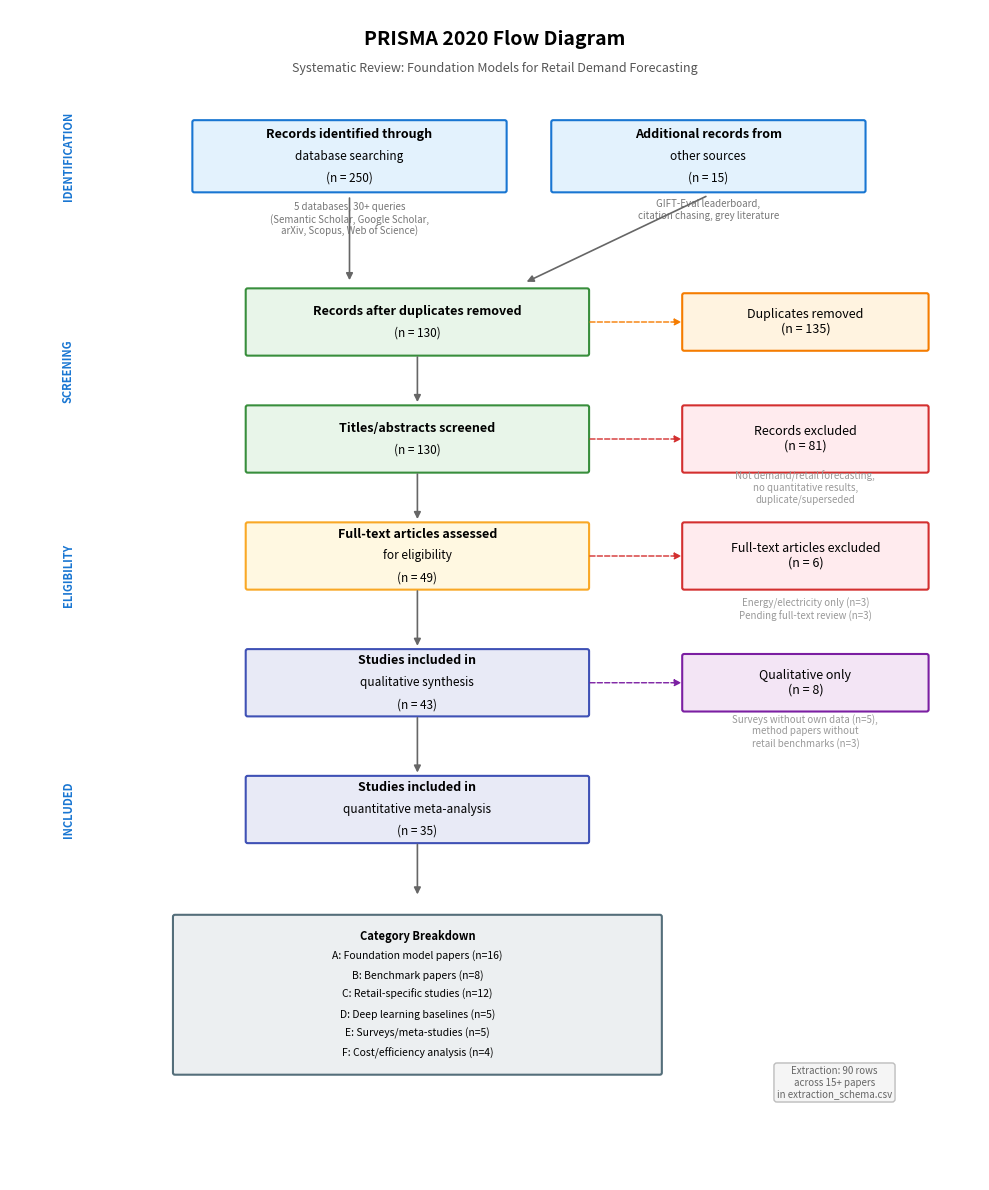

Write Python code to recreate this figure.
"""
Generate PRISMA 2020 flow diagram for the systematic review.

Produces: analysis/figures/prisma_flow.pdf + prisma_flow.png

Based on: Page MJ, et al. The PRISMA 2020 statement: an updated guideline
for reporting systematic reviews. BMJ 2021;372:n71.
"""

import matplotlib.pyplot as plt
import matplotlib.patches as mpatches

# ── PRISMA Flow Numbers ──────────────────────────────────────────────────────
# Identification
N_DB_RECORDS = 250          # Records identified through database searching
N_QUERIES = 30              # Number of search queries executed
N_DATABASES = 5             # Databases searched
N_OTHER_SOURCES = 15        # Additional records from GIFT-Eval leaderboard, citation chasing, etc.
N_TOTAL_IDENTIFIED = N_DB_RECORDS + N_OTHER_SOURCES  # 265

# Screening
N_AFTER_DEDUP = 130         # After removing duplicates
N_DUPLICATES = N_TOTAL_IDENTIFIED - N_AFTER_DEDUP    # 135

N_SCREENED = N_AFTER_DEDUP  # Title/abstract screened
N_EXCLUDED_SCREENING = 81   # Excluded at screening (not demand/retail, no quant results)

# Eligibility
N_FULLTEXT_ASSESSED = N_SCREENED - N_EXCLUDED_SCREENING  # 49
N_EXCLUDED_FULLTEXT = 6     # 3 energy-only + 3 SCREEN still pending → exclude for now

# Inclusion
N_INCLUDED_QUALITATIVE = 43  # Studies in qualitative synthesis
N_INCLUDED_QUANTITATIVE = 35 # Studies with extractable metrics for meta-analysis

# Category breakdown
N_CAT_A = 16  # Foundation model papers
N_CAT_B = 8   # Benchmark papers
N_CAT_C = 12  # Retail-specific
N_CAT_D = 5   # DL baselines
N_CAT_E = 5   # Surveys (excluded from quantitative but in qualitative)
N_CAT_F = 4   # Cost/efficiency

# Exclusion reasons at full-text stage
EXCL_REASONS = [
    "Energy/electricity only (n=3)",
    "Pending full-text review (n=3)",
]


def draw_box(ax, x, y, w, h, text, color="#E8F4FD", border="#2196F3", fontsize=9,
             bold_first_line=False):
    """Draw a rounded rectangle with centered text."""
    box = mpatches.FancyBboxPatch(
        (x - w / 2, y - h / 2), w, h,
        boxstyle="round,pad=0.02",
        facecolor=color, edgecolor=border, linewidth=1.5
    )
    ax.add_patch(box)

    lines = text.split("\n")
    if bold_first_line and len(lines) > 1:
        # First line bold, rest normal
        line_height = fontsize * 1.8 / 72  # rough pt-to-inches
        total_height = len(lines) * line_height
        top_y = y + total_height / 2 - line_height / 2
        for i, line in enumerate(lines):
            weight = "bold" if i == 0 else "normal"
            fs = fontsize if i == 0 else fontsize - 0.5
            ax.text(x, top_y - i * line_height, line,
                    ha="center", va="center", fontsize=fs,
                    fontweight=weight, family="sans-serif")
    else:
        ax.text(x, y, text, ha="center", va="center", fontsize=fontsize,
                family="sans-serif")


def draw_arrow(ax, x1, y1, x2, y2, color="#666666"):
    """Draw an arrow between two points."""
    ax.annotate("", xy=(x2, y2), xytext=(x1, y1),
                arrowprops=dict(arrowstyle="-|>", color=color, lw=1.2))


def draw_side_arrow(ax, x1, y1, x2, y2, color="#999999"):
    """Draw a right-pointing arrow (for exclusions)."""
    ax.annotate("", xy=(x2, y2), xytext=(x1, y1),
                arrowprops=dict(arrowstyle="-|>", color=color, lw=1.0,
                                linestyle="--"))


def main():
    fig, ax = plt.subplots(1, 1, figsize=(10, 12))
    ax.set_xlim(0, 10)
    ax.set_ylim(0, 12)
    ax.axis("off")

    # Title
    ax.text(5, 11.7, "PRISMA 2020 Flow Diagram", ha="center", va="center",
            fontsize=14, fontweight="bold", family="sans-serif")
    ax.text(5, 11.4,
            "Systematic Review: Foundation Models for Retail Demand Forecasting",
            ha="center", va="center", fontsize=9, fontstyle="italic",
            family="sans-serif", color="#555555")

    # ── Phase labels (left side) ─────────────────────────────────────────────
    phase_x = 0.6
    phases = [
        (10.5, "IDENTIFICATION"),
        (8.3, "SCREENING"),
        (6.2, "ELIGIBILITY"),
        (3.8, "INCLUDED"),
    ]
    for py, label in phases:
        ax.text(phase_x, py, label, ha="center", va="center", fontsize=8,
                fontweight="bold", rotation=90, color="#1976D2",
                family="sans-serif")

    # ── IDENTIFICATION ───────────────────────────────────────────────────────
    bw, bh = 3.2, 0.7  # box width, height

    draw_box(ax, 3.5, 10.5, bw, bh,
             f"Records identified through\ndatabase searching\n(n = {N_DB_RECORDS})",
             color="#E3F2FD", border="#1976D2", bold_first_line=True)

    draw_box(ax, 7.2, 10.5, bw, bh,
             f"Additional records from\nother sources\n(n = {N_OTHER_SOURCES})",
             color="#E3F2FD", border="#1976D2", bold_first_line=True)

    # Subtitle: databases
    ax.text(3.5, 9.85,
            f"{N_DATABASES} databases, {N_QUERIES}+ queries\n"
            "(Semantic Scholar, Google Scholar,\narXiv, Scopus, Web of Science)",
            ha="center", va="center", fontsize=7, color="#777777",
            family="sans-serif")

    ax.text(7.2, 9.95,
            "GIFT-Eval leaderboard,\ncitation chasing, grey literature",
            ha="center", va="center", fontsize=7, color="#777777",
            family="sans-serif")

    # ── Arrows: identification → screening ───────────────────────────────────
    draw_arrow(ax, 3.5, 10.1, 3.5, 9.2)
    draw_arrow(ax, 7.2, 10.1, 5.3, 9.2)

    # ── SCREENING ────────────────────────────────────────────────────────────
    draw_box(ax, 4.2, 8.8, 3.5, 0.65,
             f"Records after duplicates removed\n(n = {N_AFTER_DEDUP})",
             color="#E8F5E9", border="#388E3C", bold_first_line=True)

    draw_arrow(ax, 4.2, 8.47, 4.2, 7.95)

    draw_box(ax, 4.2, 7.6, 3.5, 0.65,
             f"Titles/abstracts screened\n(n = {N_SCREENED})",
             color="#E8F5E9", border="#388E3C", bold_first_line=True)

    # Exclusion box (right)
    draw_box(ax, 8.2, 7.6, 2.5, 0.65,
             f"Records excluded\n(n = {N_EXCLUDED_SCREENING})",
             color="#FFEBEE", border="#D32F2F")

    draw_side_arrow(ax, 5.95, 7.6, 6.95, 7.6, color="#D32F2F")

    ax.text(8.2, 7.1,
            "Not demand/retail forecasting,\nno quantitative results,\nduplicate/superseded",
            ha="center", va="center", fontsize=7, color="#999999",
            family="sans-serif")

    # Duplicates removed (right of dedup box)
    draw_box(ax, 8.2, 8.8, 2.5, 0.55,
             f"Duplicates removed\n(n = {N_DUPLICATES})",
             color="#FFF3E0", border="#F57C00")
    draw_side_arrow(ax, 5.95, 8.8, 6.95, 8.8, color="#F57C00")

    # ── ELIGIBILITY ──────────────────────────────────────────────────────────
    draw_arrow(ax, 4.2, 7.27, 4.2, 6.75)

    draw_box(ax, 4.2, 6.4, 3.5, 0.65,
             f"Full-text articles assessed\nfor eligibility\n(n = {N_FULLTEXT_ASSESSED})",
             color="#FFF8E1", border="#F9A825", bold_first_line=True)

    # Exclusion box (right)
    draw_box(ax, 8.2, 6.4, 2.5, 0.65,
             f"Full-text articles excluded\n(n = {N_EXCLUDED_FULLTEXT})",
             color="#FFEBEE", border="#D32F2F")

    draw_side_arrow(ax, 5.95, 6.4, 6.95, 6.4, color="#D32F2F")

    reasons_text = "\n".join(EXCL_REASONS)
    ax.text(8.2, 5.85, reasons_text,
            ha="center", va="center", fontsize=7, color="#999999",
            family="sans-serif")

    # ── INCLUDED ─────────────────────────────────────────────────────────────
    draw_arrow(ax, 4.2, 6.07, 4.2, 5.45)

    draw_box(ax, 4.2, 5.1, 3.5, 0.65,
             f"Studies included in\nqualitative synthesis\n(n = {N_INCLUDED_QUALITATIVE})",
             color="#E8EAF6", border="#3F51B5", bold_first_line=True)

    draw_arrow(ax, 4.2, 4.77, 4.2, 4.15)

    draw_box(ax, 4.2, 3.8, 3.5, 0.65,
             f"Studies included in\nquantitative meta-analysis\n(n = {N_INCLUDED_QUANTITATIVE})",
             color="#E8EAF6", border="#3F51B5", bold_first_line=True)

    # Excluded from quantitative (right)
    n_qual_only = N_INCLUDED_QUALITATIVE - N_INCLUDED_QUANTITATIVE
    draw_box(ax, 8.2, 5.1, 2.5, 0.55,
             f"Qualitative only\n(n = {n_qual_only})",
             color="#F3E5F5", border="#7B1FA2")
    draw_side_arrow(ax, 5.95, 5.1, 6.95, 5.1, color="#7B1FA2")

    ax.text(8.2, 4.6,
            "Surveys without own data (n=5),\nmethod papers without\nretail benchmarks (n=3)",
            ha="center", va="center", fontsize=7, color="#999999",
            family="sans-serif")

    # ── Category breakdown ───────────────────────────────────────────────────
    draw_arrow(ax, 4.2, 3.47, 4.2, 2.9)

    # Category breakdown box
    cat_text = (
        f"Category Breakdown\n"
        f"A: Foundation model papers (n={N_CAT_A})\n"
        f"B: Benchmark papers (n={N_CAT_B})\n"
        f"C: Retail-specific studies (n={N_CAT_C})\n"
        f"D: Deep learning baselines (n={N_CAT_D})\n"
        f"E: Surveys/meta-studies (n={N_CAT_E})\n"
        f"F: Cost/efficiency analysis (n={N_CAT_F})"
    )
    draw_box(ax, 4.2, 1.9, 5.0, 1.6, cat_text,
             color="#ECEFF1", border="#546E7A", fontsize=8,
             bold_first_line=True)

    # ── Extraction stats (bottom right) ──────────────────────────────────────
    ax.text(8.5, 1.0,
            "Extraction: 90 rows\nacross 15+ papers\nin extraction_schema.csv",
            ha="center", va="center", fontsize=7,
            family="sans-serif", color="#666666",
            bbox=dict(boxstyle="round,pad=0.3", facecolor="#F5F5F5",
                      edgecolor="#BDBDBD"))

    # ── Save ─────────────────────────────────────────────────────────────────
    import os
    os.makedirs("analysis/figures", exist_ok=True)

    plt.tight_layout()
    fig.savefig("analysis/figures/prisma_flow.pdf", bbox_inches="tight", dpi=300)
    fig.savefig("analysis/figures/prisma_flow.png", bbox_inches="tight", dpi=300)
    print("Saved: analysis/figures/prisma_flow.pdf")
    print("Saved: analysis/figures/prisma_flow.png")
    plt.close()


if __name__ == "__main__":
    main()
